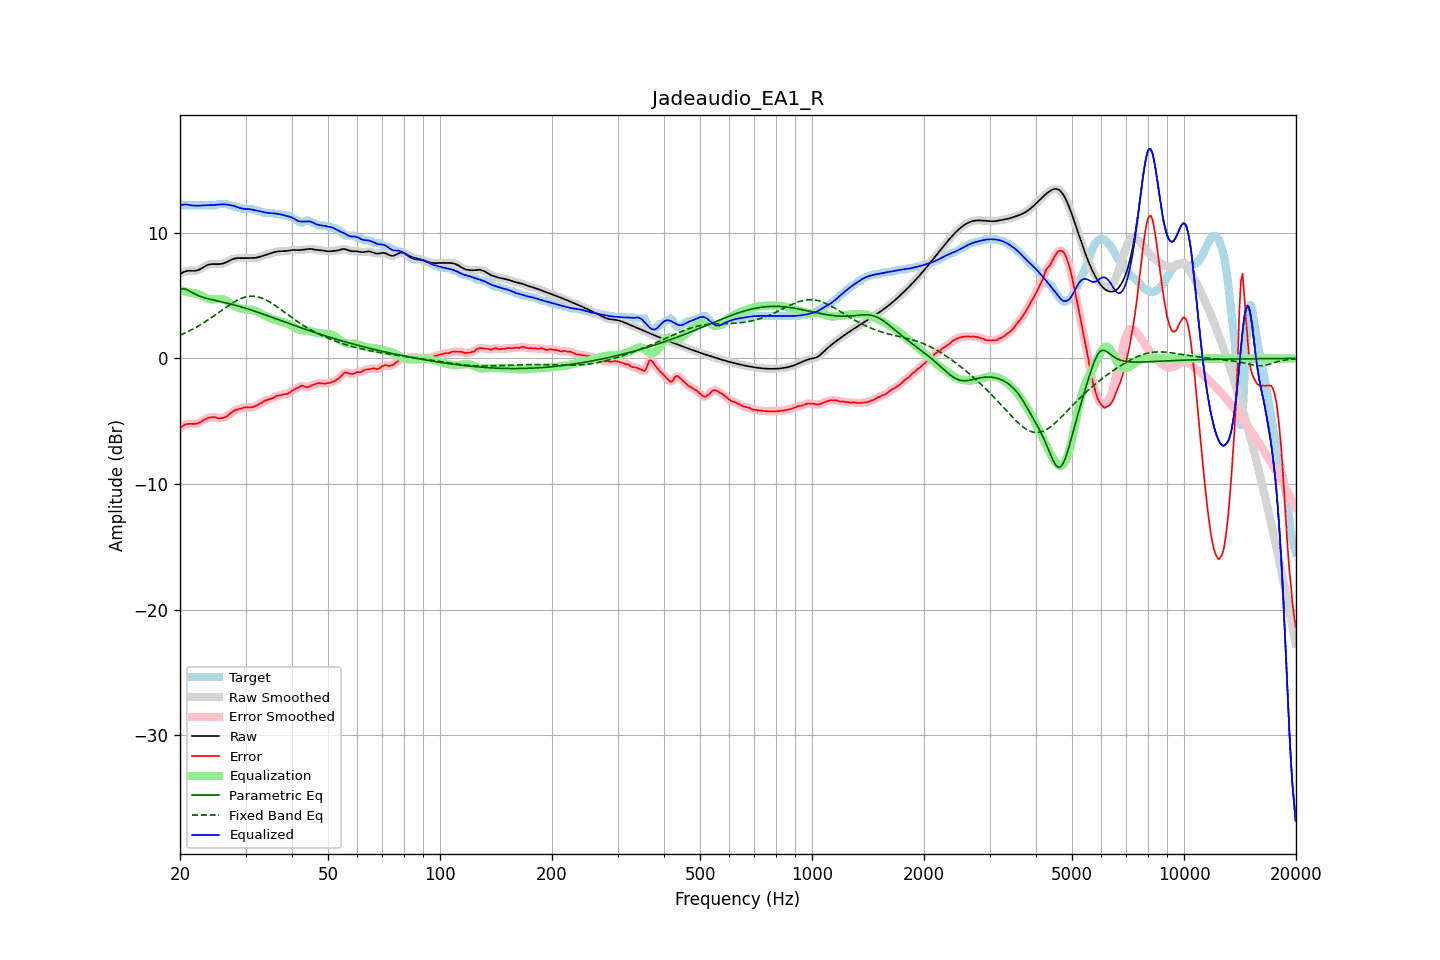

The file beside this chart, header and first rows:
frequency, raw, error, smoothed, error_smoothed, equalization, parametric_eq, fixed_band_eq, equalized_raw, equalized_smoothed, target
20.00, 6.71, -5.57, 6.71, -5.57, 5.47, 5.48, 1.85, 12.18, 12.18, 12.28
20.20, 6.79, -5.45, 6.79, -5.44, 5.43, 5.52, 1.91, 12.21, 12.21, 12.23
20.40, 6.85, -5.33, 6.86, -5.35, 5.38, 5.55, 1.96, 12.23, 12.24, 12.18
20.61, 6.91, -5.27, 6.91, -5.27, 5.34, 5.52, 2.02, 12.25, 12.25, 12.18
20.81, 6.95, -5.23, 6.95, -5.23, 5.30, 5.49, 2.08, 12.25, 12.25, 12.18
21.02, 6.97, -5.21, 6.97, -5.21, 5.27, 5.43, 2.14, 12.24, 12.24, 12.18
21.23, 6.98, -5.20, 6.98, -5.20, 5.23, 5.36, 2.20, 12.21, 12.21, 12.18
21.44, 6.98, -5.21, 6.98, -5.21, 5.20, 5.29, 2.27, 12.18, 12.18, 12.18
21.66, 6.97, -5.21, 6.97, -5.21, 5.20, 5.21, 2.34, 12.17, 12.17, 12.18
21.87, 6.97, -5.21, 6.97, -5.21, 5.19, 5.14, 2.41, 12.16, 12.16, 12.18
22.09, 6.99, -5.19, 6.99, -5.19, 5.17, 5.08, 2.48, 12.16, 12.16, 12.18
22.31, 7.02, -5.16, 7.02, -5.16, 5.13, 5.02, 2.55, 12.16, 12.16, 12.18
22.54, 7.07, -5.11, 7.07, -5.11, 5.09, 4.97, 2.63, 12.16, 12.16, 12.18
22.76, 7.14, -5.05, 7.14, -5.04, 5.03, 4.92, 2.70, 12.17, 12.17, 12.18
22.99, 7.22, -4.97, 7.22, -4.97, 4.97, 4.88, 2.78, 12.18, 12.18, 12.18
23.22, 7.30, -4.89, 7.29, -4.89, 4.90, 4.84, 2.86, 12.19, 12.19, 12.18
23.45, 7.37, -4.82, 7.37, -4.82, 4.83, 4.80, 2.94, 12.20, 12.20, 12.18
23.69, 7.43, -4.76, 7.43, -4.76, 4.77, 4.77, 3.03, 12.20, 12.20, 12.18
23.92, 7.47, -4.71, 7.47, -4.71, 4.73, 4.73, 3.11, 12.20, 12.20, 12.18
24.16, 7.50, -4.69, 7.50, -4.69, 4.70, 4.70, 3.20, 12.20, 12.20, 12.18
24.40, 7.51, -4.67, 7.51, -4.67, 4.69, 4.67, 3.29, 12.20, 12.20, 12.18
24.65, 7.51, -4.67, 7.51, -4.67, 4.70, 4.64, 3.38, 12.21, 12.21, 12.18
24.89, 7.51, -4.67, 7.51, -4.70, 4.71, 4.61, 3.47, 12.22, 12.22, 12.18
25.14, 7.51, -4.74, 7.51, -4.73, 4.73, 4.59, 3.56, 12.23, 12.23, 12.24
25.39, 7.51, -4.78, 7.51, -4.76, 4.74, 4.56, 3.65, 12.24, 12.25, 12.28
25.65, 7.52, -4.77, 7.52, -4.77, 4.74, 4.53, 3.74, 12.26, 12.26, 12.28
25.91, 7.54, -4.75, 7.54, -4.75, 4.73, 4.50, 3.84, 12.27, 12.27, 12.28
26.16, 7.57, -4.72, 7.57, -4.72, 4.70, 4.47, 3.93, 12.26, 12.27, 12.28
26.43, 7.61, -4.67, 7.61, -4.67, 4.65, 4.44, 4.02, 12.26, 12.26, 12.28
26.69, 7.67, -4.61, 7.67, -4.60, 4.58, 4.41, 4.11, 12.25, 12.25, 12.28
26.96, 7.73, -4.51, 7.73, -4.51, 4.50, 4.38, 4.19, 12.23, 12.23, 12.24
27.23, 7.80, -4.38, 7.80, -4.41, 4.41, 4.35, 4.28, 12.21, 12.21, 12.18
27.50, 7.86, -4.32, 7.86, -4.30, 4.33, 4.31, 4.36, 12.19, 12.19, 12.18
27.77, 7.92, -4.21, 7.92, -4.22, 4.24, 4.28, 4.44, 12.16, 12.16, 12.13
28.05, 7.96, -4.13, 7.95, -4.15, 4.17, 4.25, 4.52, 12.12, 12.12, 12.08
28.33, 7.98, -4.11, 7.98, -4.08, 4.10, 4.21, 4.59, 12.08, 12.08, 12.08
28.62, 7.99, -4.04, 7.99, -4.05, 4.04, 4.18, 4.66, 12.03, 12.03, 12.03
28.90, 7.99, -4.00, 7.99, -4.01, 4.00, 4.14, 4.72, 11.98, 11.99, 11.98
29.19, 7.98, -4.00, 7.98, -3.97, 3.97, 4.10, 4.77, 11.95, 11.95, 11.98
29.48, 7.98, -3.93, 7.98, -3.94, 3.94, 4.06, 4.82, 11.92, 11.92, 11.91
29.78, 7.98, -3.90, 7.98, -3.91, 3.93, 4.03, 4.86, 11.91, 11.91, 11.88
30.08, 7.98, -3.90, 7.99, -3.89, 3.92, 3.99, 4.89, 11.90, 11.90, 11.88
30.38, 7.99, -3.89, 7.99, -3.89, 3.90, 3.95, 4.92, 11.89, 11.89, 11.88
30.68, 7.99, -3.89, 7.99, -3.90, 3.89, 3.90, 4.94, 11.88, 11.88, 11.88
30.99, 7.99, -3.89, 7.99, -3.89, 3.87, 3.86, 4.95, 11.87, 11.87, 11.88
31.30, 7.99, -3.89, 7.99, -3.87, 3.85, 3.82, 4.95, 11.84, 11.84, 11.88
31.61, 8.00, -3.83, 8.00, -3.84, 3.82, 3.78, 4.95, 11.82, 11.82, 11.83
31.93, 8.01, -3.77, 8.01, -3.79, 3.78, 3.74, 4.93, 11.79, 11.79, 11.78
32.24, 8.04, -3.75, 8.04, -3.72, 3.72, 3.69, 4.91, 11.76, 11.76, 11.78
32.57, 8.07, -3.66, 8.07, -3.66, 3.66, 3.65, 4.88, 11.72, 11.73, 11.73
32.89, 8.11, -3.57, 8.11, -3.59, 3.59, 3.60, 4.84, 11.70, 11.69, 11.68
33.22, 8.15, -3.53, 8.15, -3.50, 3.52, 3.56, 4.79, 11.67, 11.67, 11.68
33.55, 8.19, -3.42, 8.19, -3.43, 3.45, 3.51, 4.74, 11.64, 11.64, 11.61
33.89, 8.23, -3.35, 8.23, -3.37, 3.39, 3.47, 4.68, 11.62, 11.62, 11.58
34.23, 8.27, -3.32, 8.27, -3.31, 3.33, 3.42, 4.62, 11.59, 11.59, 11.58
34.57, 8.31, -3.27, 8.31, -3.27, 3.27, 3.38, 4.55, 11.58, 11.58, 11.58
34.92, 8.35, -3.23, 8.35, -3.23, 3.21, 3.33, 4.47, 11.57, 11.57, 11.58
35.27, 8.40, -3.18, 8.40, -3.19, 3.16, 3.29, 4.39, 11.56, 11.56, 11.58
35.62, 8.44, -3.14, 8.44, -3.12, 3.11, 3.24, 4.31, 11.55, 11.55, 11.58
35.97, 8.47, -3.06, 8.47, -3.06, 3.07, 3.19, 4.23, 11.54, 11.54, 11.53
... 635 more rows
